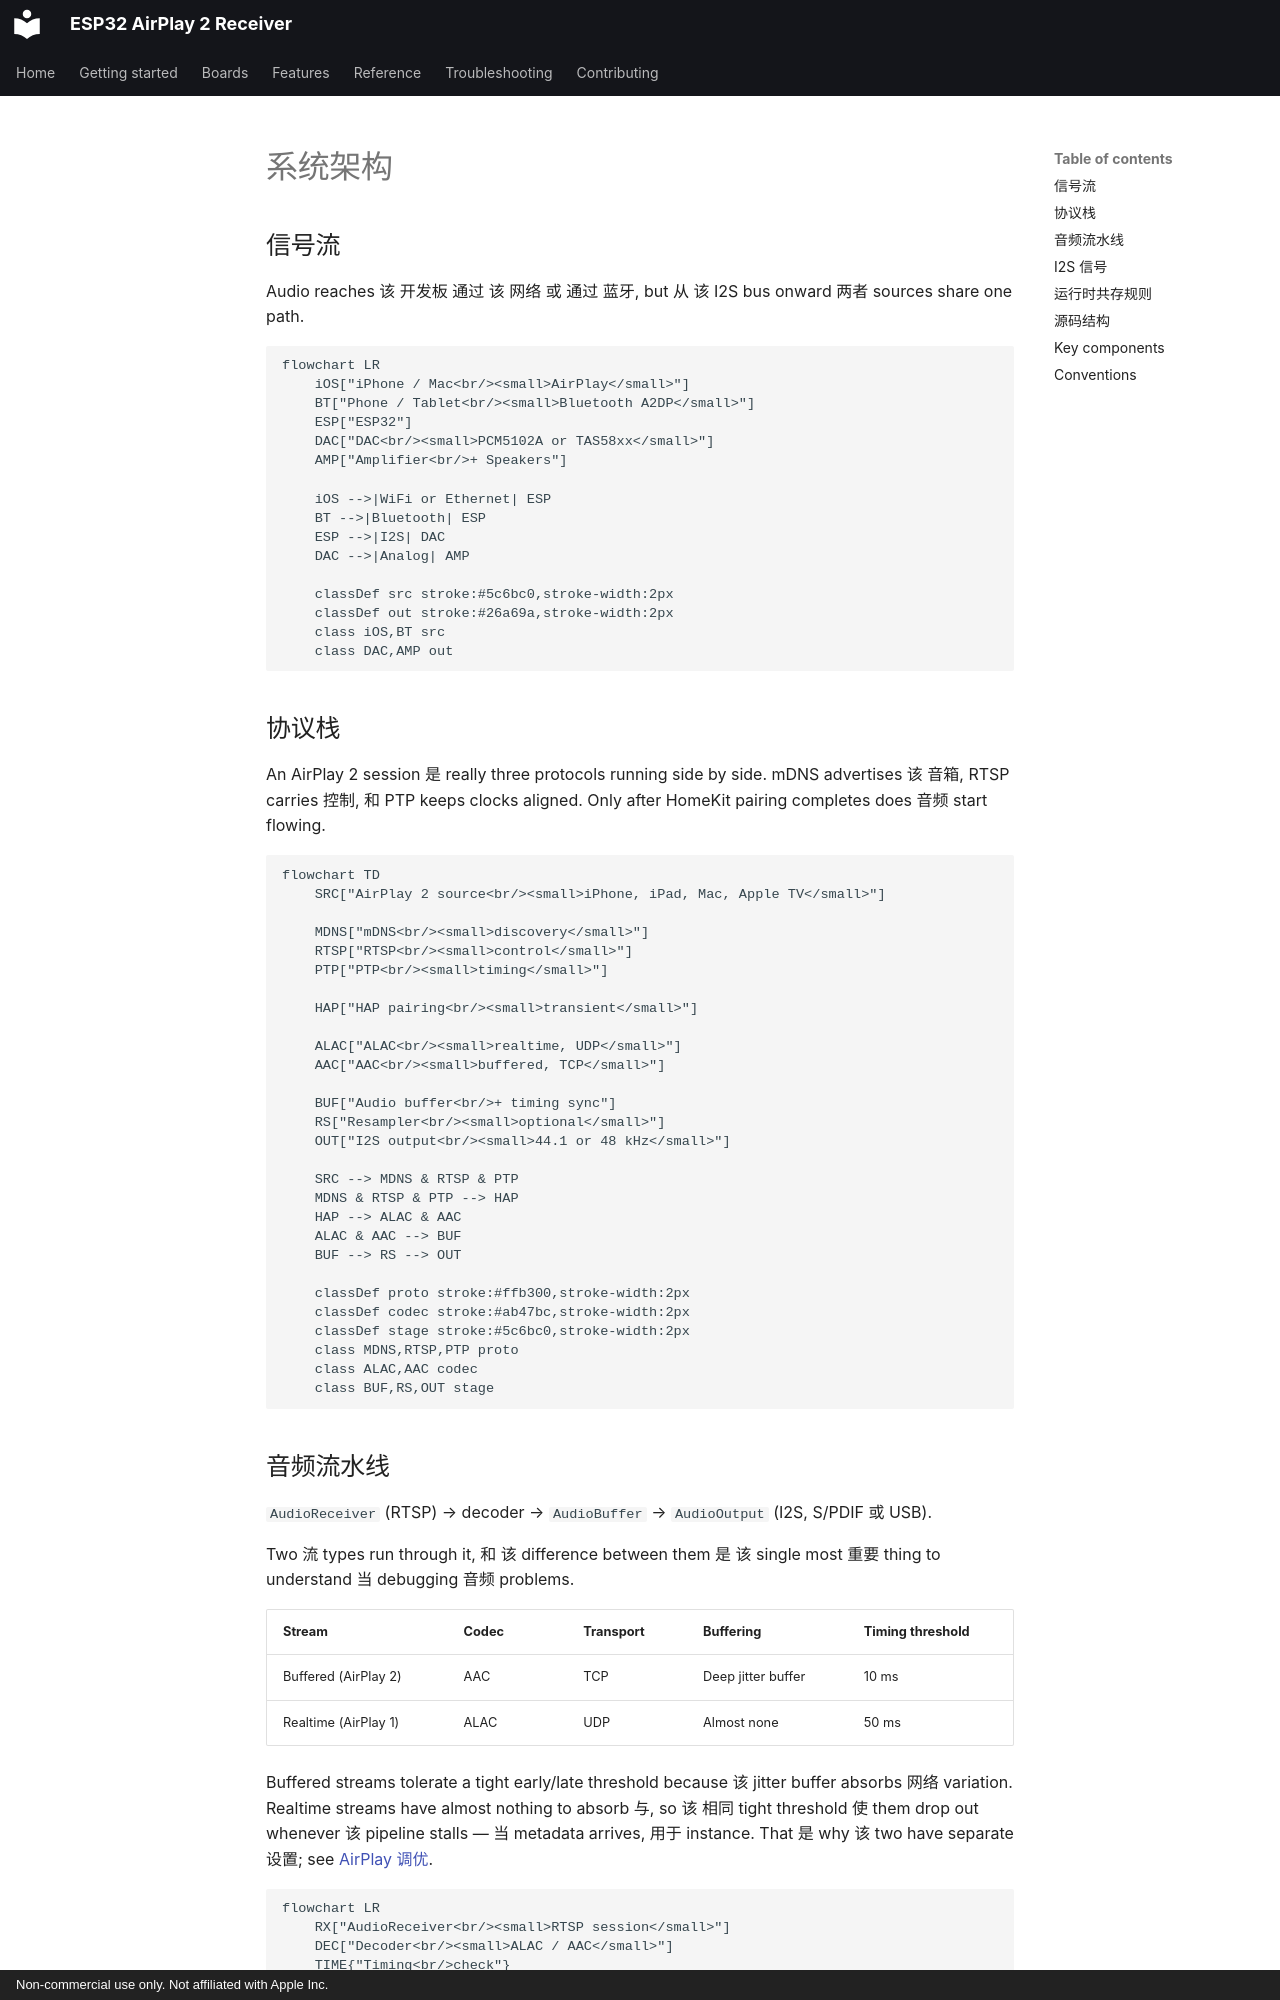

repository: wenghaoping/esp32-s3-airplay · page: ZH/reference/architecture/index.html · generator: mkdocs · copyright: Non-commercial use only. Not affiliated with Apple Inc.

# 系统架构

## 信号流

Audio reaches 该 开发板 通过 该 网络 或 通过 蓝牙, but 从 该 I2S bus onward
两者 sources share one path.

```mermaid
flowchart LR
    iOS["iPhone / Mac<br/><small>AirPlay</small>"]
    BT["Phone / Tablet<br/><small>Bluetooth A2DP</small>"]
    ESP["ESP32"]
    DAC["DAC<br/><small>PCM5102A or TAS58xx</small>"]
    AMP["Amplifier<br/>+ Speakers"]

    iOS -->|WiFi or Ethernet| ESP
    BT -->|Bluetooth| ESP
    ESP -->|I2S| DAC
    DAC -->|Analog| AMP

    classDef src stroke:#5c6bc0,stroke-width:2px
    classDef out stroke:#26a69a,stroke-width:2px
    class iOS,BT src
    class DAC,AMP out
```

## 协议栈

An AirPlay 2 session 是 really three protocols running side by side. mDNS advertises 该
音箱, RTSP carries 控制, 和 PTP keeps clocks aligned. Only after HomeKit pairing
completes does 音频 start flowing.

```mermaid
flowchart TD
    SRC["AirPlay 2 source<br/><small>iPhone, iPad, Mac, Apple TV</small>"]

    MDNS["mDNS<br/><small>discovery</small>"]
    RTSP["RTSP<br/><small>control</small>"]
    PTP["PTP<br/><small>timing</small>"]

    HAP["HAP pairing<br/><small>transient</small>"]

    ALAC["ALAC<br/><small>realtime, UDP</small>"]
    AAC["AAC<br/><small>buffered, TCP</small>"]

    BUF["Audio buffer<br/>+ timing sync"]
    RS["Resampler<br/><small>optional</small>"]
    OUT["I2S output<br/><small>44.1 or 48 kHz</small>"]

    SRC --> MDNS & RTSP & PTP
    MDNS & RTSP & PTP --> HAP
    HAP --> ALAC & AAC
    ALAC & AAC --> BUF
    BUF --> RS --> OUT

    classDef proto stroke:#ffb300,stroke-width:2px
    classDef codec stroke:#ab47bc,stroke-width:2px
    classDef stage stroke:#5c6bc0,stroke-width:2px
    class MDNS,RTSP,PTP proto
    class ALAC,AAC codec
    class BUF,RS,OUT stage
```
